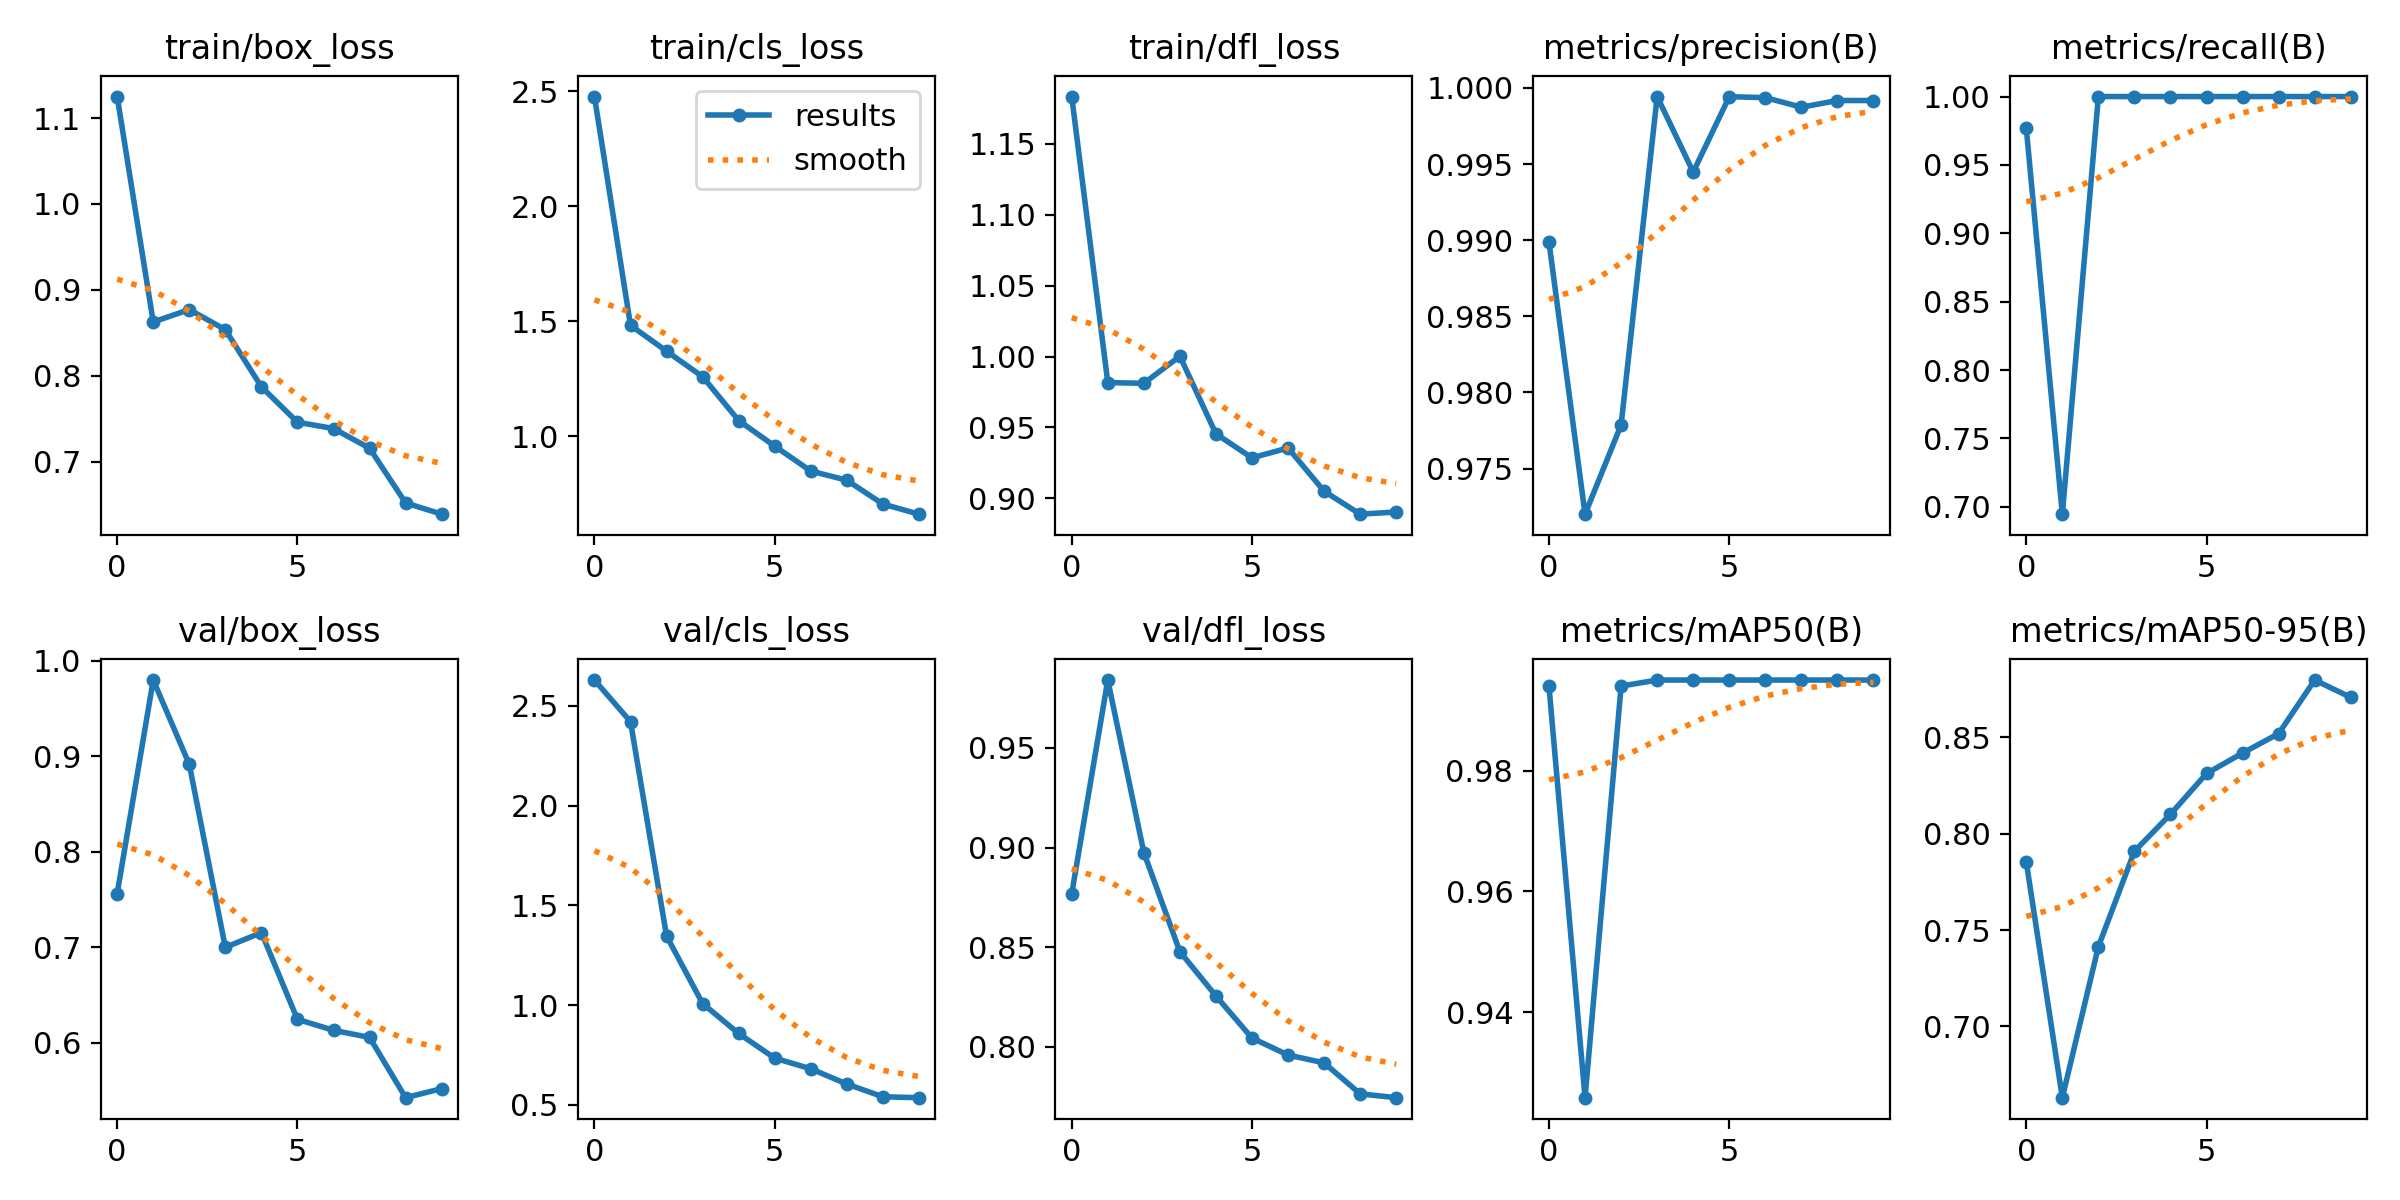

Data behind this chart, as committed beside it:
epoch, train/box_loss, train/cls_loss, train/dfl_loss, metrics/precision(B), metrics/recall(B), metrics/mAP50(B), metrics/mAP50-95(B), val/box_loss, val/cls_loss, val/dfl_loss, lr/pg0, lr/pg1, lr/pg2
0, 1.125, 2.478, 1.183, 0.9899, 0.9769, 0.9939, 0.7854, 0.7563, 2.63, 0.8768, 0.00048, 0.00048, 0.00048
1, 0.8626, 1.483, 0.9817, 0.972, 0.6946, 0.9258, 0.663, 0.9798, 2.421, 0.9841, 0.000883, 0.000883, 0.000883
2, 0.877, 1.371, 0.9811, 0.9779, 1, 0.994, 0.7415, 0.8916, 1.346, 0.8975, 0.001187, 0.001187, 0.001187
3, 0.8536, 1.26, 1, 0.9994, 1, 0.995, 0.7909, 0.7, 1.008, 0.8477, 0.001392, 0.001392, 0.001392
4, 0.7871, 1.069, 0.9455, 0.9945, 1, 0.995, 0.8102, 0.7156, 0.8575, 0.8255, 0.001208, 0.001208, 0.001208
5, 0.7459, 0.9576, 0.9285, 0.9994, 1, 0.995, 0.8313, 0.6247, 0.7337, 0.8044, 0.001208, 0.001208, 0.001208
6, 0.7385, 0.8495, 0.9355, 0.9994, 1, 0.995, 0.8419, 0.6132, 0.6803, 0.7959, 0.00101, 0.00101, 0.00101
7, 0.7156, 0.8095, 0.905, 0.9987, 1, 0.995, 0.852, 0.6058, 0.604, 0.792, 0.000812, 0.000812, 0.000812
8, 0.6519, 0.7058, 0.8888, 0.9992, 1, 0.995, 0.8798, 0.5427, 0.54, 0.7764, 0.000614, 0.000614, 0.000614
9, 0.6388, 0.6618, 0.8903, 0.9992, 1, 0.995, 0.8708, 0.5522, 0.5356, 0.7745, 0.000416, 0.000416, 0.000416
